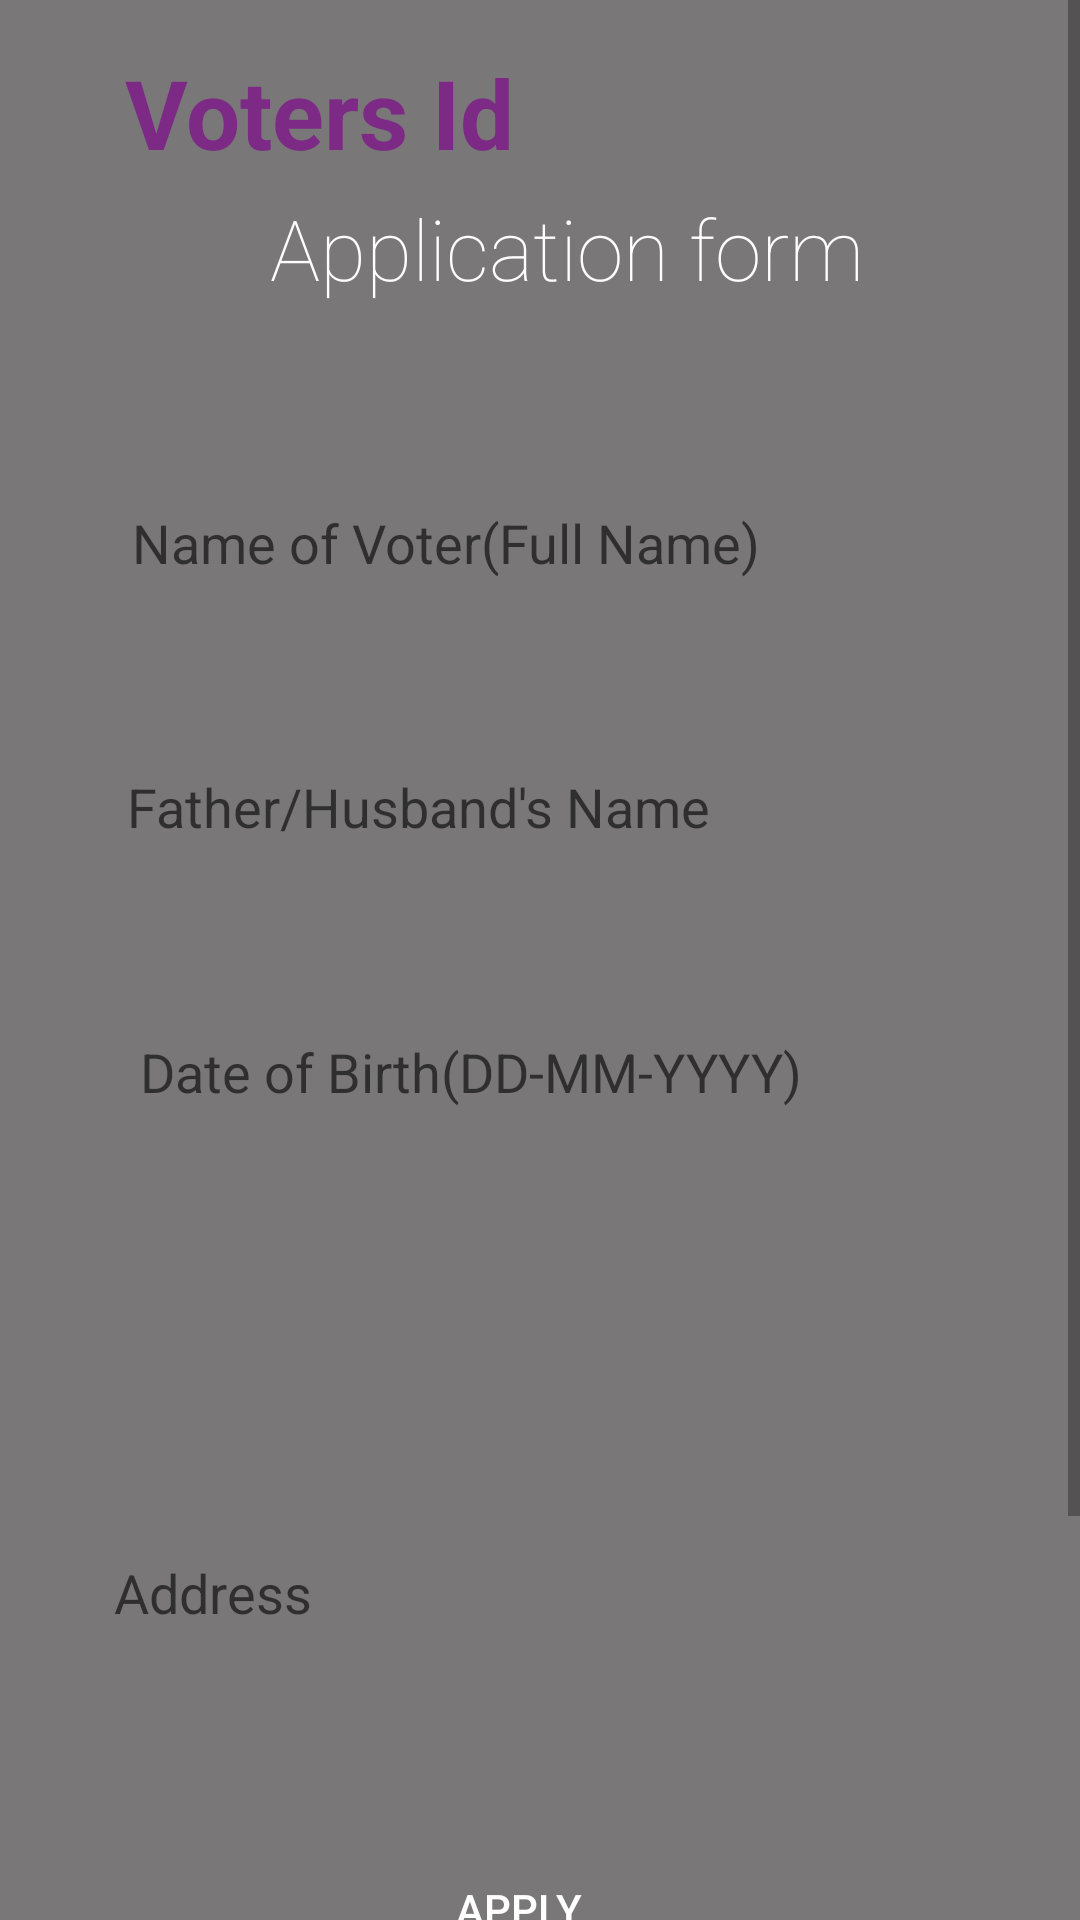

The Android layout XML behind this screen, and the referenced resources:
<!-- AndroidManifest.xml: application theme Theme -->
<!-- res/layout/activity_votersid.xml -->
<?xml version="1.0" encoding="utf-8"?>
<ScrollView xmlns:app="http://schemas.android.com/apk/res-auto"
    xmlns:tools="http://schemas.android.com/tools"
    android:layout_marginTop="30dp"
    android:layout_width="fill_parent"
    android:layout_height="wrap_content"
    android:id="@+id/scrollView4"
    xmlns:android="http://schemas.android.com/apk/res/android">
<android.support.constraint.ConstraintLayout xmlns:android="http://schemas.android.com/apk/res/android"
    xmlns:app="http://schemas.android.com/apk/res-auto"
    xmlns:tools="http://schemas.android.com/tools"
    android:layout_width="match_parent"
    android:layout_height="match_parent"
    android:background="#797777"
    tools:context=".Votersid">
    <TextView
        android:id="@+id/textView5"
        android:layout_width="277dp"
        android:layout_height="40dp"
        android:layout_gravity="center_horizontal"
        android:layout_marginStart="67dp"
        android:layout_marginLeft="67dp"
        android:layout_marginTop="16dp"
        android:layout_marginEnd="67dp"
        android:layout_marginRight="67dp"
        android:fontFamily="sans-serif-bold"
        android:text="Voters Id"
        android:textColor="@color/colorPrimary"
        android:textSize="32sp"
        android:textStyle="bold"
        app:layout_constraintEnd_toEndOf="parent"
        app:layout_constraintStart_toStartOf="parent"
        app:layout_constraintTop_toTopOf="parent" />

    <TextView
        android:id="@+id/textView6"
        android:layout_width="wrap_content"
        android:layout_height="wrap_content"
        android:layout_gravity="center_horizontal"
        android:layout_marginStart="82dp"
        android:layout_marginLeft="82dp"
        android:layout_marginEnd="113dp"
        android:layout_marginRight="113dp"
        android:fontFamily="sans-serif-thin"
        android:padding="8dp"
        android:text="Application form"
        android:textColor="#ffffff"
        android:textSize="28sp"
        app:layout_constraintEnd_toEndOf="parent"
        app:layout_constraintHorizontal_bias="0.0"
        app:layout_constraintStart_toStartOf="parent"
        app:layout_constraintTop_toBottomOf="@+id/textView5" />

    <EditText
        android:id="@+id/bc_name"
        android:layout_width="264dp"
        android:layout_height="57dp"
        android:layout_marginStart="85dp"
        android:layout_marginLeft="85dp"
        android:layout_marginTop="43dp"
        android:layout_marginEnd="113dp"
        android:layout_marginRight="113dp"
        android:background="@drawable/edttxt"
        android:ems="10"
        android:hint="  Name of Voter(Full Name)"
        android:inputType="textPersonName"
        app:layout_constraintEnd_toEndOf="parent"
        app:layout_constraintHorizontal_bias="0.489"
        app:layout_constraintStart_toStartOf="parent"
        app:layout_constraintTop_toBottomOf="@+id/textView6" />

    <EditText
        android:id="@+id/bc_place"
        android:layout_width="267dp"
        android:layout_height="55dp"
        android:layout_marginStart="85dp"
        android:layout_marginLeft="85dp"
        android:layout_marginTop="32dp"
        android:layout_marginEnd="113dp"
        android:layout_marginRight="113dp"
        android:background="@drawable/edttxt"
        android:ems="10"
        android:hint="  Father/Husband's Name"
        android:inputType="textPersonName"
        app:layout_constraintEnd_toEndOf="parent"
        app:layout_constraintHorizontal_bias="0.489"
        app:layout_constraintStart_toStartOf="parent"
        app:layout_constraintTop_toBottomOf="@+id/bc_name" />

    <EditText
        android:id="@+id/bc_dob"
        android:layout_width="258dp"
        android:layout_height="56dp"
        android:layout_marginStart="85dp"
        android:layout_marginLeft="85dp"
        android:layout_marginTop="33dp"
        android:layout_marginEnd="111dp"
        android:layout_marginRight="111dp"
        android:background="@drawable/edttxt"
        android:ems="10"
        android:hint="  Date of Birth(DD-MM-YYYY)"
        android:inputType="textPersonName"
        app:layout_constraintEnd_toEndOf="parent"
        app:layout_constraintStart_toStartOf="parent"
        app:layout_constraintTop_toBottomOf="@+id/bc_place" />

    <TextView
        android:id="@+id/sex1"
        android:layout_width="wrap_content"
        android:layout_height="wrap_content"
        android:layout_marginStart="18dp"
        android:layout_marginLeft="18dp"
        android:layout_marginEnd="12dp"
        android:layout_marginRight="12dp"
        android:layout_marginBottom="272dp"
        android:text="SEX"
        android:textColor="#000000"
        android:textSize="16sp"
        android:textStyle="bold"
        app:layout_constraintBottom_toBottomOf="parent"
        app:layout_constraintEnd_toStartOf="@+id/gender"
        app:layout_constraintStart_toStartOf="parent" />


    <Spinner
        android:id="@+id/gender"
        android:layout_width="265dp"
        android:layout_height="68dp"
        android:layout_marginTop="24dp"
        android:layout_marginEnd="88dp"
        android:layout_marginRight="88dp"
        android:background="@drawable/edttxt"
        app:layout_constraintEnd_toEndOf="parent"
        app:layout_constraintTop_toBottomOf="@+id/bc_dob" />

    <EditText
        android:id="@+id/bc_fathername"
        android:layout_width="261dp"
        android:layout_height="63dp"
        android:layout_marginStart="85dp"
        android:layout_marginLeft="85dp"
        android:layout_marginTop="114dp"
        android:layout_marginEnd="109dp"
        android:layout_marginRight="109dp"
        android:background="@drawable/edttxt"
        android:ems="10"
        android:hint="  Address"
        android:inputType="textMultiLine"
        app:layout_constraintEnd_toEndOf="parent"
        app:layout_constraintHorizontal_bias="0.588"
        app:layout_constraintStart_toStartOf="parent"
        app:layout_constraintTop_toBottomOf="@+id/bc_dob" />

    <Button
        android:id="@+id/bc_apply"
        android:layout_width="wrap_content"
        android:layout_height="wrap_content"
        android:layout_marginStart="154dp"
        android:layout_marginLeft="154dp"
        android:layout_marginTop="50dp"
        android:layout_marginEnd="169dp"
        android:layout_marginRight="169dp"
        android:text="Apply"
        android:textColor="#ffffff"
        android:background="@drawable/btn"
        app:layout_constraintEnd_toEndOf="parent"
        app:layout_constraintStart_toStartOf="parent"
        app:layout_constraintTop_toBottomOf="@+id/bc_fathername" />

    <Button
        android:id="@+id/bc_pdfdwn"
        android:layout_width="253dp"
        android:layout_height="53dp"
        android:layout_marginStart="71dp"
        android:layout_marginLeft="71dp"
        android:layout_marginTop="81dp"
        android:layout_marginEnd="87dp"
        android:layout_marginRight="87dp"
        android:layout_marginBottom="16dp"
        android:background="#797777"
        android:text="Download Token"
        android:textColor="#ffffff"
        app:layout_constraintBottom_toBottomOf="parent"
        app:layout_constraintEnd_toEndOf="parent"
        app:layout_constraintHorizontal_bias="1.0"
        app:layout_constraintStart_toStartOf="parent"
        app:layout_constraintTop_toBottomOf="@+id/bc_apply"
        app:layout_constraintVertical_bias="1.0" />

</android.support.constraint.ConstraintLayout>
</ScrollView>
<!-- resources referenced by this layout -->
<resources>
  <color name="colorPrimary">#7c2a86</color>
  <style name="Theme" parent="Theme.AppCompat.Light.NoActionBar">
          
          <item name="colorPrimary">@color/colorPrimary</item>
          <item name="colorPrimaryDark">@color/colorPrimary</item>
          <item name="colorAccent">@color/colorPrimary</item>
      </style>
</resources>
